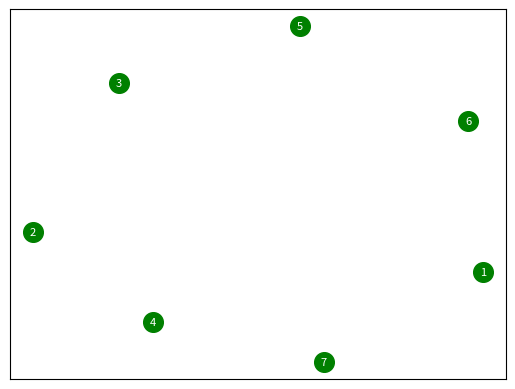
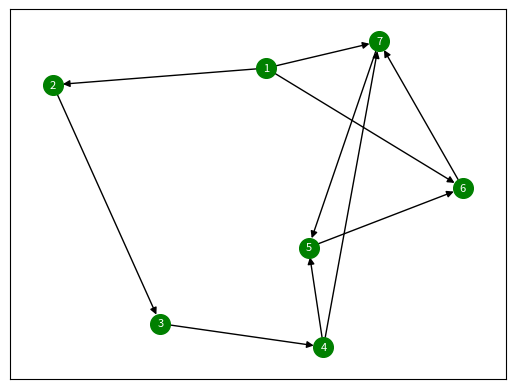
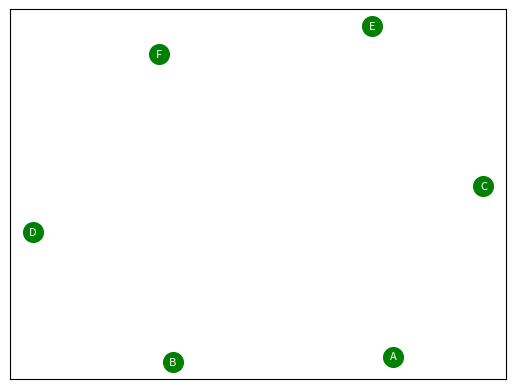
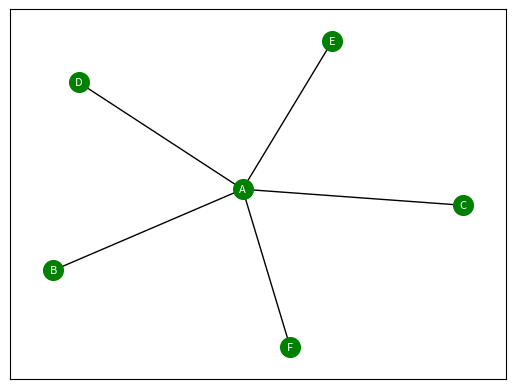

These charts were generated, in order, by the following Python code:
"""Converted from a CDA textbook Jupyter notebook.
原作者的讲解以 # 注释形式保留，便于理解代码内涵。
"""


# --- code cell ---
##======================================================
##                        有向图                       ##
##======================================================

# --- code cell ---
#1.导入相应的包
import networkx as nx
import matplotlib.pyplot as plt

# --- code cell ---
##1.1添加无向图
##--定义无向图 
G = nx.Graph() 

# --- code cell ---
##--定义图的节点
nodes=['1','2','3','4','5','6','7'] 

# --- code cell ---
##--增加图添加节点
G.add_nodes_from(nodes) 

nx.draw_networkx(G,node_color = 'g',with_labels = True,font_color='w',font_size =8,node_size =200)

plt.show()

# --- code cell ---
##--增加图边
edges=[('1','2',1),('1','6',1),('1','7',1),('2','3',1),('3','4',1),('4','5',1),('4','7',1),('5','6',1),('6','7',1),('7','5',1)] 

# --- code cell ---
#定义有向图 
G = nx.DiGraph() 
#添加节点和边 
G.add_nodes_from(nodes) 
G.add_weighted_edges_from(edges) 
nx.draw_networkx(G,node_color = 'g',with_labels = True,font_color='w',font_size =8,node_size =200) #详细见draw_networkx介绍
plt.show()

# --- code cell ---
#度
nx.degree(G)

# --- code cell ---
#出度
G.out_degree(G)

# --- code cell ---
#入度
G.in_degree(G)

# --- code cell ---
##======================================================
##                        无向图                       ##
##======================================================

# --- code cell ---
#清除无向图 
G.clear() 

# --- code cell ---
##1.1添加无向图
##--定义无向图 
G = nx.Graph() 

# --- code cell ---
##--定义图的节点
nodes=['A','B','C','D','E','F'] 

# --- code cell ---
##--增加图添加节点
G.add_nodes_from(nodes) 

nx.draw_networkx(G,node_color = 'g',with_labels = True,font_color='w',font_size =8,node_size =200)

plt.show()

# --- code cell ---
##--增加图边
edges=[('A','B',1),('A','C',1),('A','D',1),('A','E',1),('A','F',1)] 

# --- code cell ---
##--展示无向图
G.add_weighted_edges_from(edges) 
nx.draw_networkx(G,node_color = 'g',with_labels = True,font_color='w',font_size =8,node_size =200) #详细见draw_networkx介绍
plt.show()

# --- code cell ---
#指标1：度中心度  m/(n-1)
nx.degree_centrality(G)

# --- code cell ---
#指标2：紧密中心度
nx.closeness_centrality(G)

# --- code cell ---
#指标3：介度中心度
nx.betweenness_centrality(G)

# --- code cell ---
#指标4：特征向量中心度
nx.eigenvector_centrality(G)

# --- code cell ---
